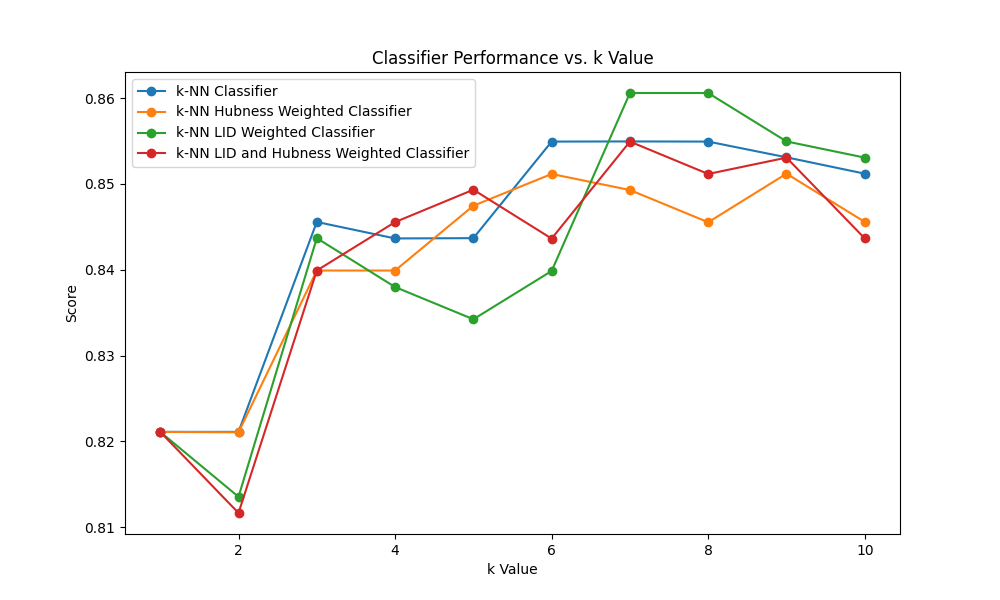

The file beside this chart, header and first rows:
classifiers; 1; 2; 3; 4; 5; 6; 7; 8; 9; 10
knn_classifier; 0.8211; 0.8211; 0.8456; 0.8436; 0.8437; 0.8549; 0.8549; 0.8549; 0.8531; 0.8512
knn_classifier_hubness_weighted; 0.8211; 0.8211; 0.8399; 0.8399; 0.8475; 0.8512; 0.8493; 0.8455; 0.8512; 0.8456
knn_classifier_lid; 0.8211; 0.8135; 0.8437; 0.838; 0.8342; 0.8399; 0.8606; 0.8606; 0.8549; 0.8531
knn_classifier_lid_and_hubness_weight; 0.8211; 0.8117; 0.8399; 0.8455; 0.8493; 0.8436; 0.8549; 0.8512; 0.8531; 0.8436
